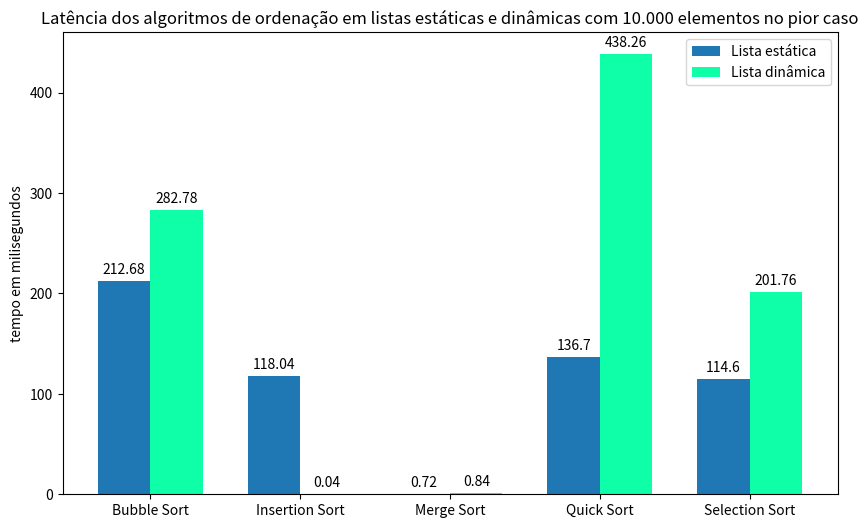

Reproduce this figure in Python.
import matplotlib.pyplot as plt
import numpy as np


categorias = ['Bubble Sort', 'Insertion Sort', 'Merge Sort', 'Quick Sort', 'Selection Sort']
lista_estatica =  [212.68, 118.04, 0.72, 136.70, 114.60]
lista_dinamica = [282.78, 0.04, 0.84, 438.26, 201.76]

x = np.arange(len(categorias)) 
width = 0.35  

fig, ax = plt.subplots(figsize=(10, 6))

bar1 = ax.bar(x - width/2, lista_estatica, width, label='Lista estática', color='#1f77b4')
bar2 = ax.bar(x + width/2, lista_dinamica, width, label='Lista dinâmica', color="#0effa7")

ax.set_ylabel('tempo em milisegundos')
ax.set_title('Latência dos algoritmos de ordenação em listas estáticas e dinâmicas com 10.000 elementos no pior caso')
ax.set_xticks(x)
ax.set_xticklabels(categorias)
ax.legend()

ax.bar_label(bar1, padding=3)
ax.bar_label(bar2, padding=3)

plt.show()
